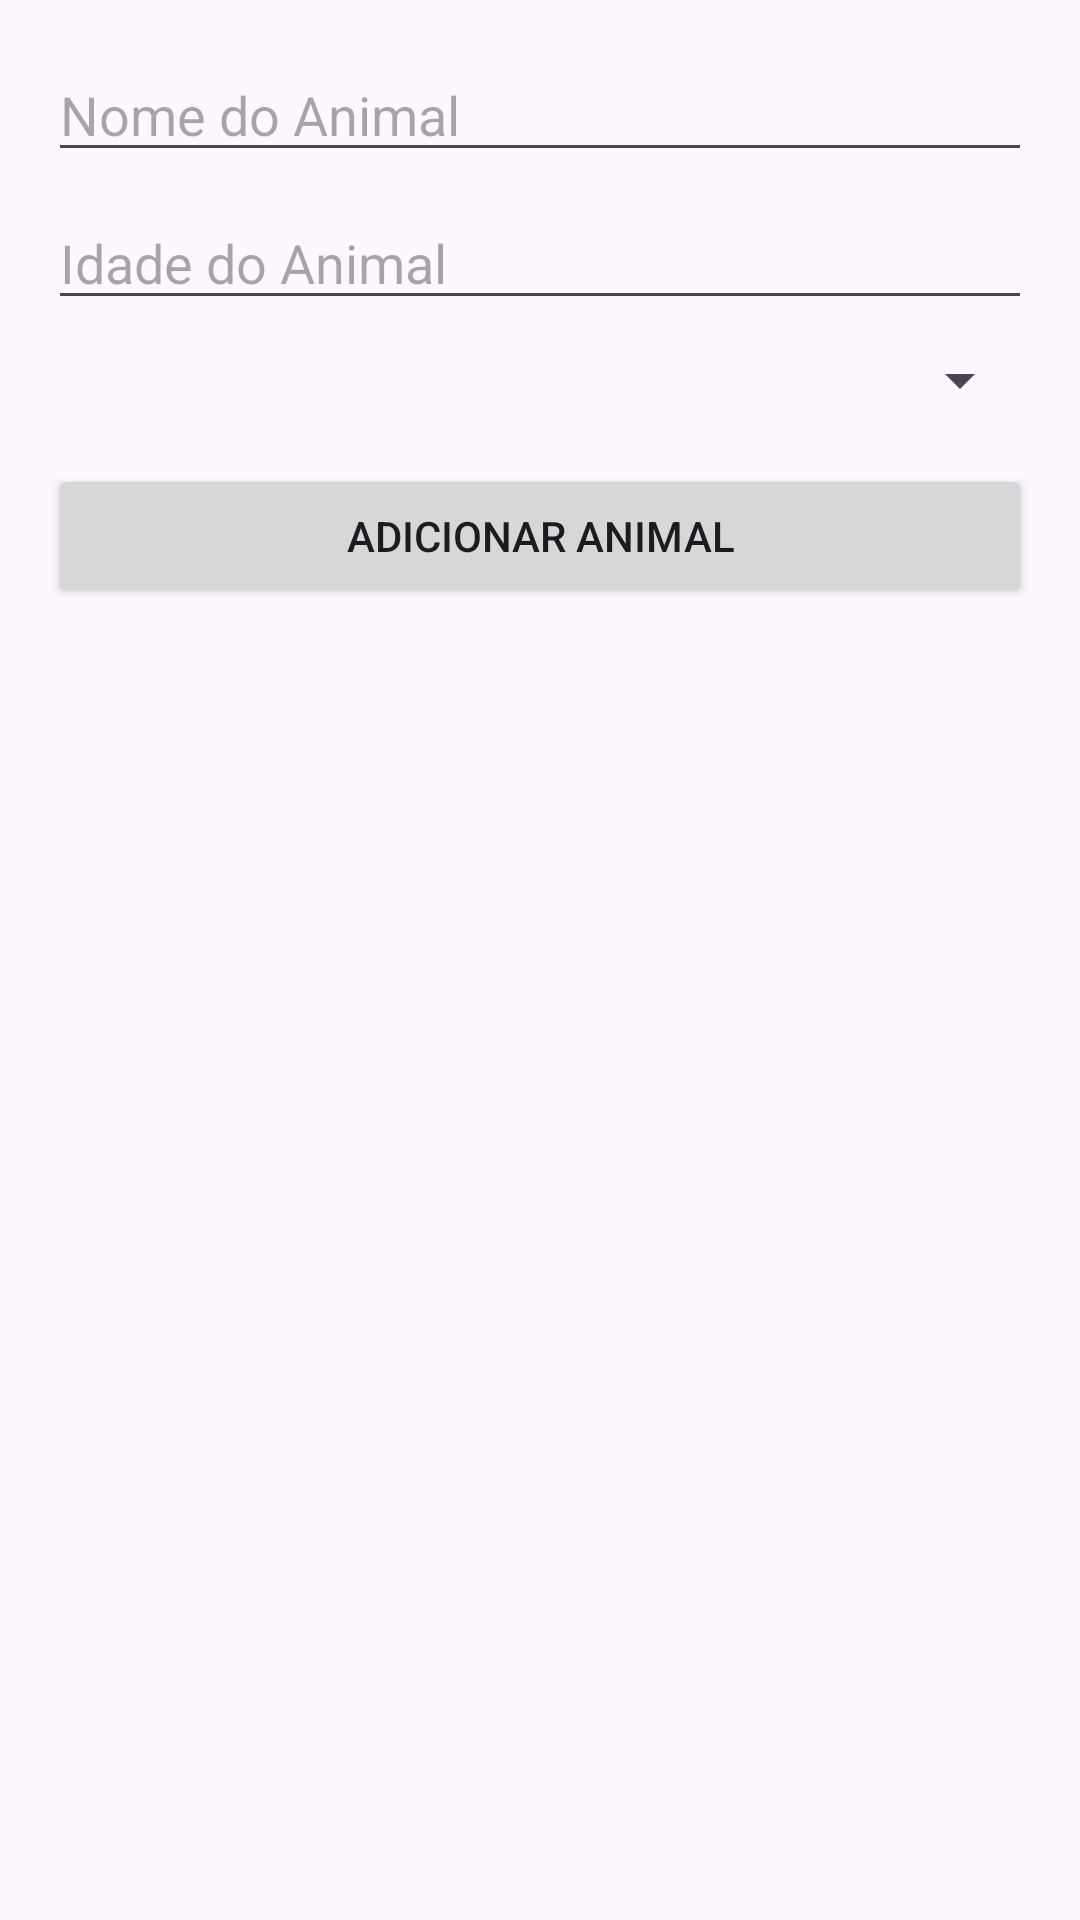

Reconstruct the res/layout file that produces this screen, plus the resources it refers to.
<!-- AndroidManifest.xml: application theme Theme.AnimalCare -->
<!-- res/layout/activity_add_animal.xml -->
<?xml version="1.0" encoding="utf-8"?>
<LinearLayout
    xmlns:android="http://schemas.android.com/apk/res/android"
    android:layout_width="match_parent"
    android:layout_height="match_parent"
    android:orientation="vertical"
    android:padding="16dp">

    
    <EditText
        android:id="@+id/nameEditText"
        android:layout_width="match_parent"
        android:layout_height="wrap_content"
        android:hint="Nome do Animal"
        android:layout_marginBottom="8dp"
        android:inputType="text" />

    
    <EditText
        android:id="@+id/ageEditText"
        android:layout_width="match_parent"
        android:layout_height="wrap_content"
        android:hint="Idade do Animal"
        android:layout_marginBottom="8dp"
        android:inputType="number" />

    
    <Spinner
        android:id="@+id/typeSpinner"
        android:layout_width="match_parent"
        android:layout_height="wrap_content"
        android:layout_marginBottom="16dp" />

    
    <Button
        android:id="@+id/addButton"
        android:layout_width="match_parent"
        android:layout_height="wrap_content"
        android:text="Adicionar Animal" />
</LinearLayout>
<!-- resources referenced by this layout -->
<resources>
  <style name="Theme.AnimalCare" parent="Base.Theme.AnimalCare" />
  <style name="Base.Theme.AnimalCare" parent="Theme.Material3.DayNight.NoActionBar">
          
          
      </style>
</resources>
